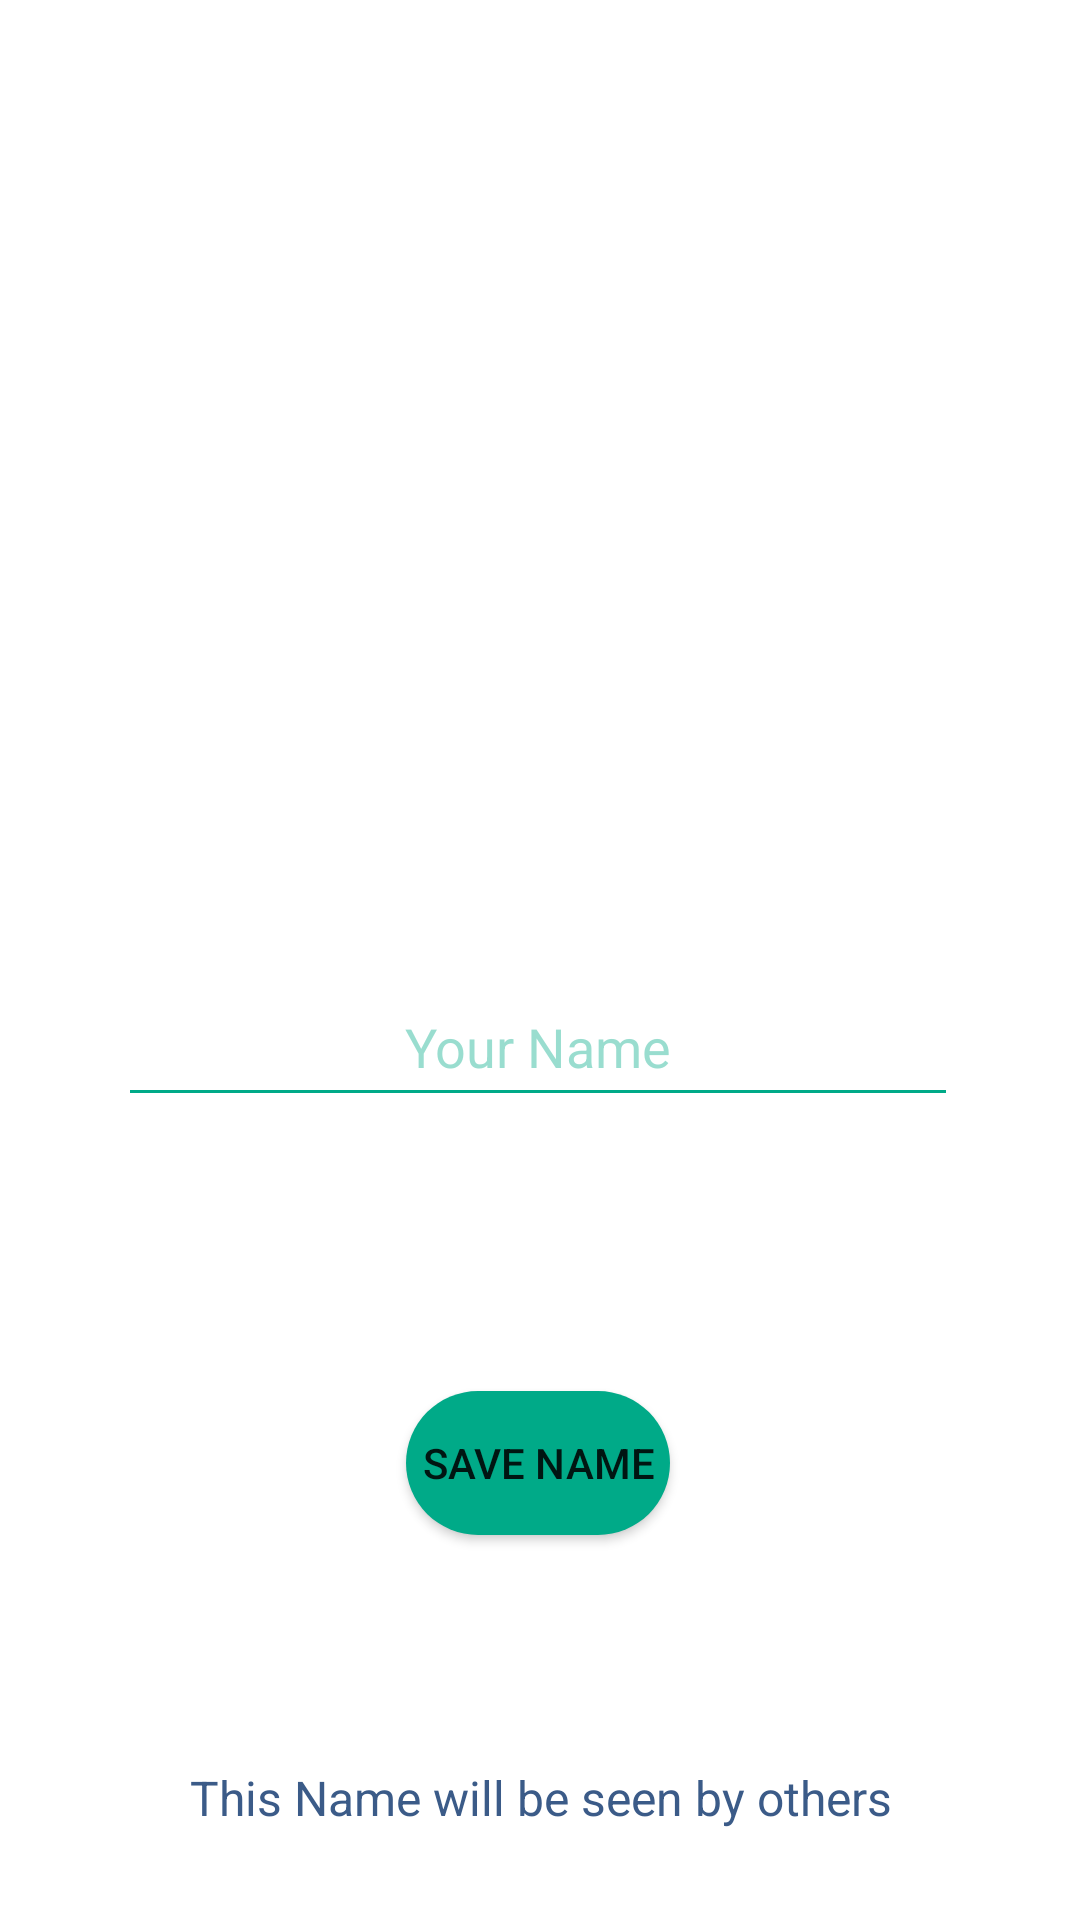

Reconstruct the res/layout file that produces this screen, plus the resources it refers to.
<!-- AndroidManifest.xml: application theme Theme.MyApplication -->
<!-- res/layout/popupname.xml -->
<?xml version="1.0" encoding="utf-8"?>
<androidx.constraintlayout.widget.ConstraintLayout
    xmlns:android="http://schemas.android.com/apk/res/android"
    xmlns:app="http://schemas.android.com/apk/res-auto"
    xmlns:tools="http://schemas.android.com/tools"
    android:layout_width="wrap_content"
    android:layout_height="wrap_content"
    android:background="@drawable/background_popup"
    android:paddingTop="30dp"
    android:paddingBottom="30dp">

    <EditText
        android:id="@+id/UserNameText"
        android:layout_width="280dp"
        android:layout_height="50dp"
        android:backgroundTint="@color/green"
        android:ems="15"
        android:fontFamily="sans-serif"
        android:hint="@string/your_name"
        android:inputType="textPersonName|textNoSuggestions"
        android:textAlignment="center"
        android:textColor="@color/green"
        android:textColorHint="@color/green40"
        android:textSize="18dp"
        app:layout_constraintBottom_toTopOf="@+id/SaveLangBtn"
        app:layout_constraintEnd_toEndOf="parent"
        app:layout_constraintHorizontal_bias="0.493"
        app:layout_constraintStart_toStartOf="parent"
        app:layout_constraintTop_toTopOf="parent"
        app:layout_constraintVertical_bias="0.762" />

    <Button
        android:id="@+id/SaveLangBtn"
        android:layout_width="wrap_content"
        android:layout_height="wrap_content"
        android:background="@drawable/button"
        android:text="@string/save_name"
        app:layout_constraintBottom_toTopOf="@+id/textView12"
        app:layout_constraintEnd_toEndOf="parent"
        app:layout_constraintHorizontal_bias="0.498"
        app:layout_constraintStart_toStartOf="parent"
        app:layout_constraintTop_toTopOf="parent"
        app:layout_constraintVertical_bias="0.85" />

    <TextView
        android:id="@+id/textView12"
        android:layout_width="wrap_content"
        android:layout_height="wrap_content"
        android:backgroundTint="@color/green"
        android:fontFamily="sans-serif"
        android:text="@string/this_name_will_be_seen_by_others"
        android:textAlignment="center"
        android:textColor="@color/blue"
        android:textSize="16dp"
        app:layout_constraintBottom_toBottomOf="parent"
        app:layout_constraintEnd_toEndOf="parent"
        app:layout_constraintStart_toStartOf="parent"
        app:layout_constraintTop_toTopOf="parent"
        app:layout_constraintVertical_bias="1.0" />
</androidx.constraintlayout.widget.ConstraintLayout>
<!-- resources referenced by this layout -->
<resources>
  <color name="blue">#FF3B5B88</color>
  <color name="green">#FF00AA88</color>
  <color name="green40">#6600AA88</color>
  <!-- drawable button (drawable) -->
  <?xml version="1.0" encoding="utf-8"?>
  <shape android:shape="rectangle" xmlns:android="http://schemas.android.com/apk/res/android">
  <corners android:radius="50sp"/>
      <solid android:color="@color/green"/>
  </shape>
  <string name="save_name">Save name</string>
  <string name="this_name_will_be_seen_by_others">This Name will be seen by others</string>
  <string name="your_name">Your Name</string>
  <style name="Theme.MyApplication" parent="Theme.MaterialComponents.DayNight.DarkActionBar">
          
          <item name="colorPrimary">@color/green</item>
          <item name="colorPrimaryVariant">@color/green40</item>
          <item name="colorOnPrimary">@color/white</item>
          
          <item name="colorSecondary">@color/green</item>
          <item name="colorSecondaryVariant">@color/green40</item>
          <item name="colorOnSecondary">@color/black</item>
          
          <item name="android:statusBarColor" tools:targetApi="l">?attr/colorPrimaryVariant</item>
          
          <item name="windowActionBar">false</item>
          <item name="windowNoTitle">true</item>
          <item name="android:statusBarColor" tools:ignore="DuplicateDefinition">@color/blue</item>
      </style>
  <color name="white">#FFFFFFFF</color>
  <color name="black">#FF000000</color>
</resources>
